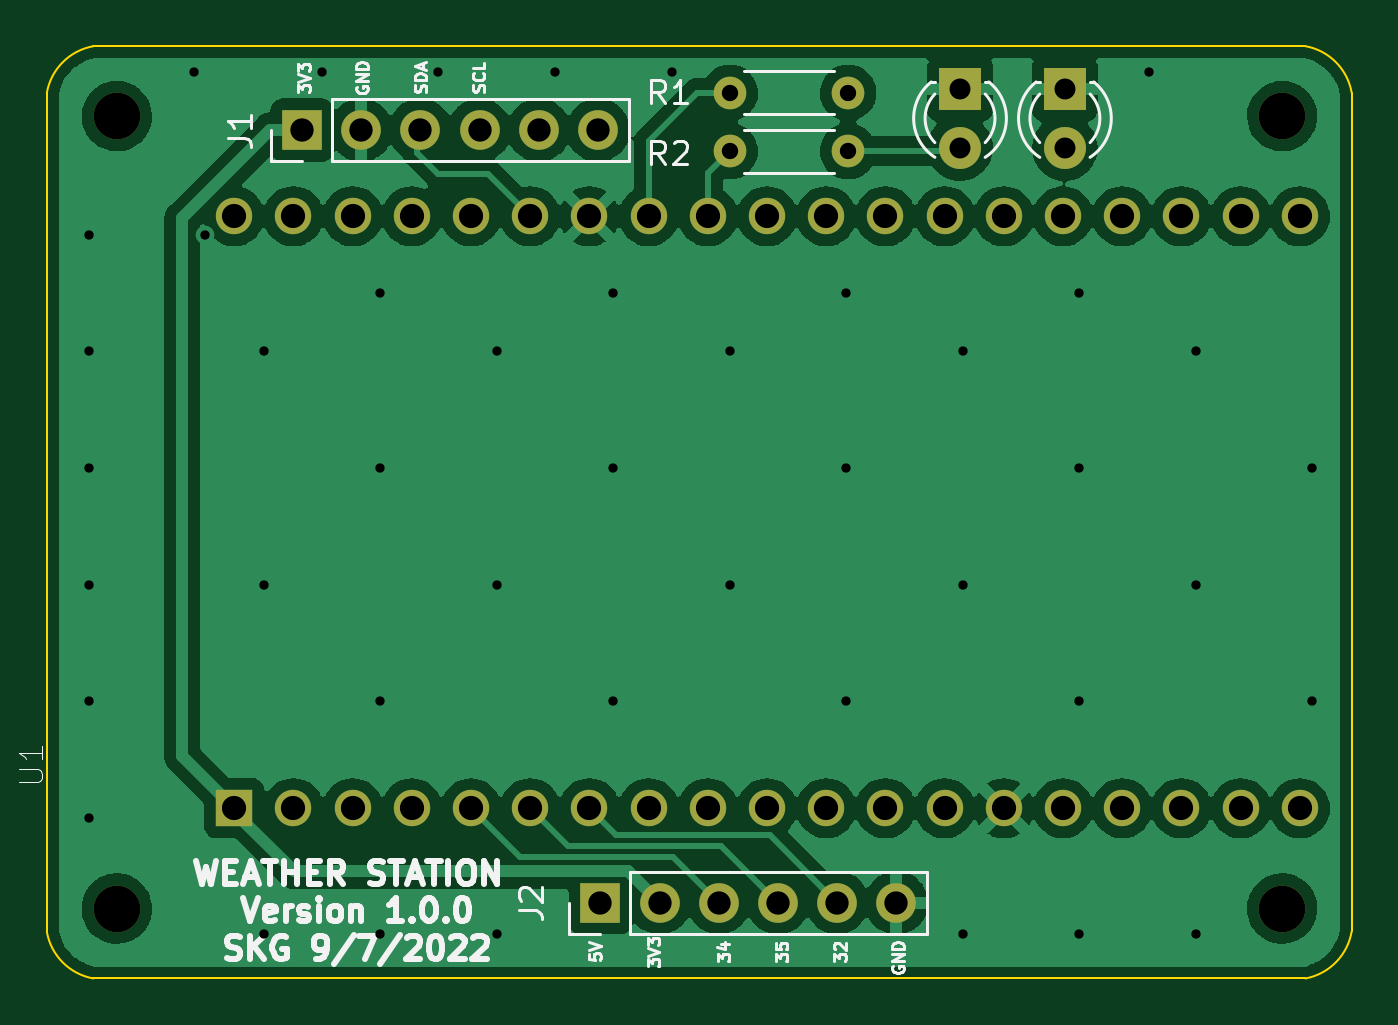
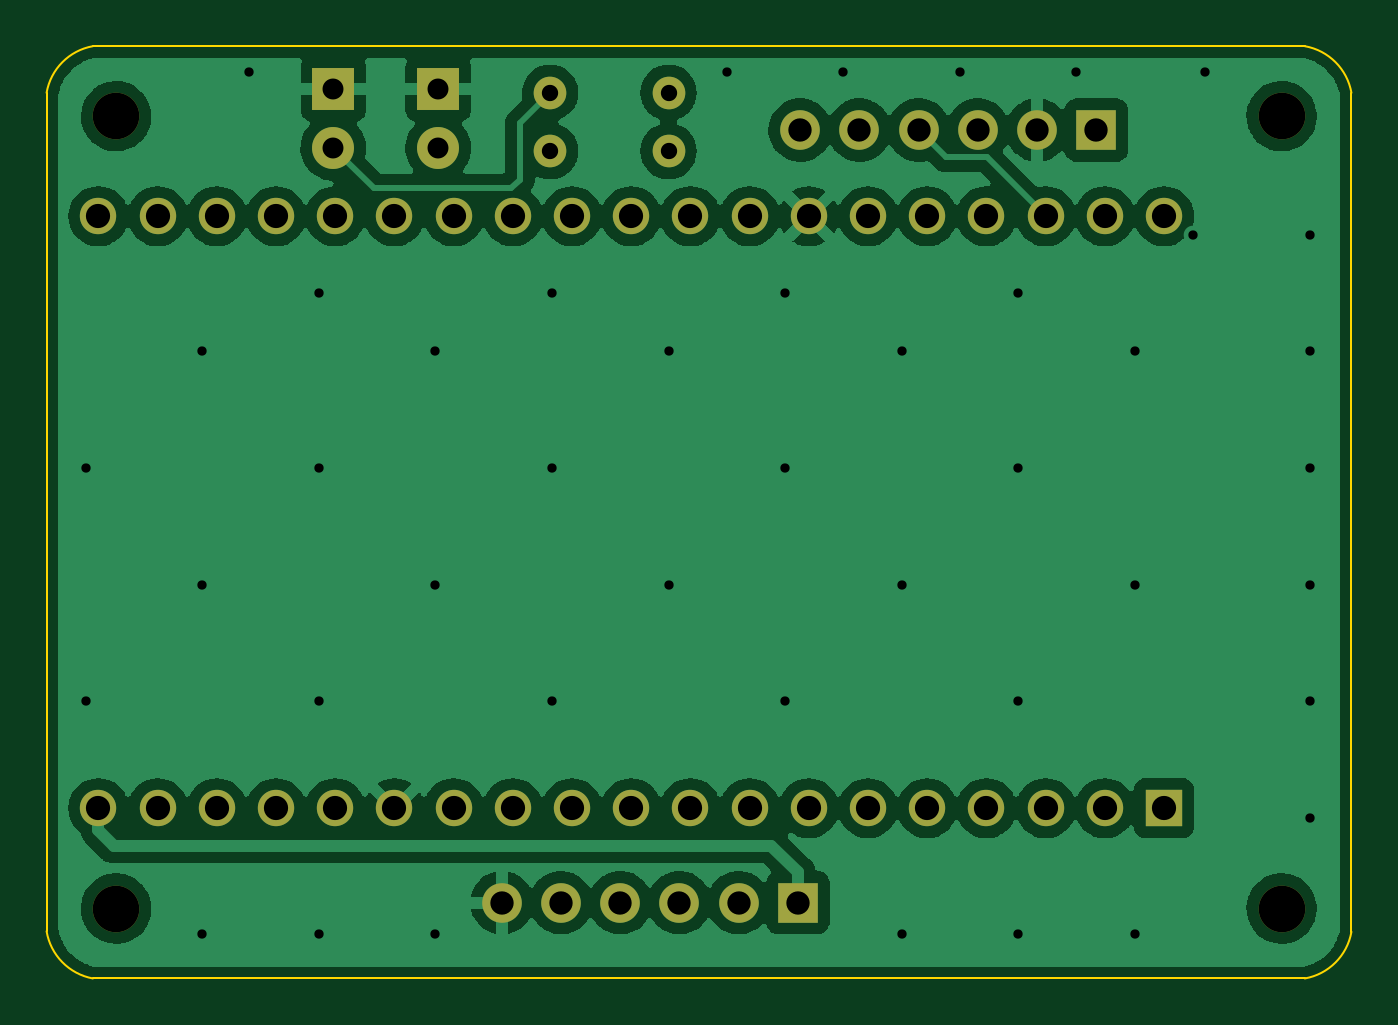
Circuit board: 11 layer files. Board 56.0 x 40.0 mm.
- bottom_copper: weather_station_village-B_Cu.gbl (108061 bytes)
- bottom_mask: weather_station_village-B_Mask.gbs (2323 bytes)
- paste: weather_station_village-B_Paste.gbp (560 bytes)
- bottom_silk: weather_station_village-B_Silkscreen.gbo (2326 bytes)
- outline: weather_station_village-Edge_Cuts.gm1 (1104 bytes)
- top_copper: weather_station_village-F_Cu.gtl (109335 bytes)
- top_mask: weather_station_village-F_Mask.gts (2323 bytes)
- paste: weather_station_village-F_Paste.gtp (560 bytes)
- top_silk: weather_station_village-F_Silkscreen.gto (22310 bytes)
- drill: weather_station_village-NPTH.drl (473 bytes)
- drill: weather_station_village-PTH.drl (2120 bytes)

=== bottom_copper: weather_station_village-B_Cu.gbl (108061 bytes, source omitted) ===
=== bottom_mask: weather_station_village-B_Mask.gbs ===
G04 #@! TF.GenerationSoftware,KiCad,Pcbnew,6.0.6-3a73a75311~116~ubuntu20.04.1*
G04 #@! TF.CreationDate,2022-07-12T00:27:28+03:00*
G04 #@! TF.ProjectId,weather_station_village,77656174-6865-4725-9f73-746174696f6e,rev?*
G04 #@! TF.SameCoordinates,Original*
G04 #@! TF.FileFunction,Soldermask,Bot*
G04 #@! TF.FilePolarity,Negative*
%FSLAX46Y46*%
G04 Gerber Fmt 4.6, Leading zero omitted, Abs format (unit mm)*
G04 Created by KiCad (PCBNEW 6.0.6-3a73a75311~116~ubuntu20.04.1) date 2022-07-12 00:27:28*
%MOMM*%
%LPD*%
G01*
G04 APERTURE LIST*
%ADD10C,2.000000*%
%ADD11R,1.700000X1.700000*%
%ADD12O,1.700000X1.700000*%
%ADD13R,1.560000X1.560000*%
%ADD14C,1.560000*%
%ADD15C,1.400000*%
%ADD16O,1.400000X1.400000*%
%ADD17R,1.800000X1.800000*%
%ADD18C,1.800000*%
G04 APERTURE END LIST*
D10*
X-29000000Y17000000D03*
D11*
X-8250000Y-16750000D03*
D12*
X-5710000Y-16750000D03*
X-3170000Y-16750000D03*
X-630000Y-16750000D03*
X1910000Y-16750000D03*
X4450000Y-16750000D03*
D10*
X-29000000Y-17000000D03*
X21000000Y17000000D03*
D13*
X-23960000Y-12700000D03*
D14*
X-21420000Y-12700000D03*
X-18880000Y-12700000D03*
X-16340000Y-12700000D03*
X-13800000Y-12700000D03*
X-11260000Y-12700000D03*
X-8720000Y-12700000D03*
X-6180000Y-12700000D03*
X-3640000Y-12700000D03*
X-1100000Y-12700000D03*
X1440000Y-12700000D03*
X3980000Y-12700000D03*
X6520000Y-12700000D03*
X9060000Y-12700000D03*
X11600000Y-12700000D03*
X14140000Y-12700000D03*
X16680000Y-12700000D03*
X19220000Y-12700000D03*
X21760000Y-12700000D03*
X-23960000Y12700000D03*
X-21420000Y12700000D03*
X-18880000Y12700000D03*
X-16340000Y12700000D03*
X-13800000Y12700000D03*
X-11260000Y12700000D03*
X-8720000Y12700000D03*
X-6180000Y12700000D03*
X-3640000Y12700000D03*
X-1100000Y12700000D03*
X1440000Y12700000D03*
X3980000Y12700000D03*
X6520000Y12700000D03*
X9060000Y12700000D03*
X11600000Y12700000D03*
X14140000Y12700000D03*
X16680000Y12700000D03*
X19220000Y12700000D03*
X21760000Y12700000D03*
D10*
X21000000Y-17000000D03*
D15*
X2380000Y15500000D03*
D16*
X-2700000Y15500000D03*
D17*
X11680000Y18175000D03*
D18*
X11680000Y15635000D03*
D11*
X-21050000Y16400000D03*
D12*
X-18510000Y16400000D03*
X-15970000Y16400000D03*
X-13430000Y16400000D03*
X-10890000Y16400000D03*
X-8350000Y16400000D03*
D15*
X-2700000Y18000000D03*
D16*
X2380000Y18000000D03*
D17*
X7180000Y18175000D03*
D18*
X7180000Y15635000D03*
M02*

=== paste: weather_station_village-B_Paste.gbp ===
G04 #@! TF.GenerationSoftware,KiCad,Pcbnew,6.0.6-3a73a75311~116~ubuntu20.04.1*
G04 #@! TF.CreationDate,2022-07-12T00:27:28+03:00*
G04 #@! TF.ProjectId,weather_station_village,77656174-6865-4725-9f73-746174696f6e,rev?*
G04 #@! TF.SameCoordinates,Original*
G04 #@! TF.FileFunction,Paste,Bot*
G04 #@! TF.FilePolarity,Positive*
%FSLAX46Y46*%
G04 Gerber Fmt 4.6, Leading zero omitted, Abs format (unit mm)*
G04 Created by KiCad (PCBNEW 6.0.6-3a73a75311~116~ubuntu20.04.1) date 2022-07-12 00:27:28*
%MOMM*%
%LPD*%
G01*
G04 APERTURE LIST*
G04 APERTURE END LIST*
M02*

=== bottom_silk: weather_station_village-B_Silkscreen.gbo ===
G04 #@! TF.GenerationSoftware,KiCad,Pcbnew,6.0.6-3a73a75311~116~ubuntu20.04.1*
G04 #@! TF.CreationDate,2022-07-12T00:27:28+03:00*
G04 #@! TF.ProjectId,weather_station_village,77656174-6865-4725-9f73-746174696f6e,rev?*
G04 #@! TF.SameCoordinates,Original*
G04 #@! TF.FileFunction,Legend,Bot*
G04 #@! TF.FilePolarity,Positive*
%FSLAX46Y46*%
G04 Gerber Fmt 4.6, Leading zero omitted, Abs format (unit mm)*
G04 Created by KiCad (PCBNEW 6.0.6-3a73a75311~116~ubuntu20.04.1) date 2022-07-12 00:27:28*
%MOMM*%
%LPD*%
G01*
G04 APERTURE LIST*
%ADD10C,2.000000*%
%ADD11R,1.700000X1.700000*%
%ADD12O,1.700000X1.700000*%
%ADD13R,1.560000X1.560000*%
%ADD14C,1.560000*%
%ADD15C,1.400000*%
%ADD16O,1.400000X1.400000*%
%ADD17R,1.800000X1.800000*%
%ADD18C,1.800000*%
G04 APERTURE END LIST*
%LPC*%
D10*
X-29000000Y17000000D03*
D11*
X-8250000Y-16750000D03*
D12*
X-5710000Y-16750000D03*
X-3170000Y-16750000D03*
X-630000Y-16750000D03*
X1910000Y-16750000D03*
X4450000Y-16750000D03*
D10*
X-29000000Y-17000000D03*
X21000000Y17000000D03*
D13*
X-23960000Y-12700000D03*
D14*
X-21420000Y-12700000D03*
X-18880000Y-12700000D03*
X-16340000Y-12700000D03*
X-13800000Y-12700000D03*
X-11260000Y-12700000D03*
X-8720000Y-12700000D03*
X-6180000Y-12700000D03*
X-3640000Y-12700000D03*
X-1100000Y-12700000D03*
X1440000Y-12700000D03*
X3980000Y-12700000D03*
X6520000Y-12700000D03*
X9060000Y-12700000D03*
X11600000Y-12700000D03*
X14140000Y-12700000D03*
X16680000Y-12700000D03*
X19220000Y-12700000D03*
X21760000Y-12700000D03*
X-23960000Y12700000D03*
X-21420000Y12700000D03*
X-18880000Y12700000D03*
X-16340000Y12700000D03*
X-13800000Y12700000D03*
X-11260000Y12700000D03*
X-8720000Y12700000D03*
X-6180000Y12700000D03*
X-3640000Y12700000D03*
X-1100000Y12700000D03*
X1440000Y12700000D03*
X3980000Y12700000D03*
X6520000Y12700000D03*
X9060000Y12700000D03*
X11600000Y12700000D03*
X14140000Y12700000D03*
X16680000Y12700000D03*
X19220000Y12700000D03*
X21760000Y12700000D03*
D10*
X21000000Y-17000000D03*
D15*
X2380000Y15500000D03*
D16*
X-2700000Y15500000D03*
D17*
X11680000Y18175000D03*
D18*
X11680000Y15635000D03*
D11*
X-21050000Y16400000D03*
D12*
X-18510000Y16400000D03*
X-15970000Y16400000D03*
X-13430000Y16400000D03*
X-10890000Y16400000D03*
X-8350000Y16400000D03*
D15*
X-2700000Y18000000D03*
D16*
X2380000Y18000000D03*
D17*
X7180000Y18175000D03*
D18*
X7180000Y15635000D03*
M02*

=== outline: weather_station_village-Edge_Cuts.gm1 ===
G04 #@! TF.GenerationSoftware,KiCad,Pcbnew,6.0.6-3a73a75311~116~ubuntu20.04.1*
G04 #@! TF.CreationDate,2022-07-12T00:27:28+03:00*
G04 #@! TF.ProjectId,weather_station_village,77656174-6865-4725-9f73-746174696f6e,rev?*
G04 #@! TF.SameCoordinates,Original*
G04 #@! TF.FileFunction,Profile,NP*
%FSLAX46Y46*%
G04 Gerber Fmt 4.6, Leading zero omitted, Abs format (unit mm)*
G04 Created by KiCad (PCBNEW 6.0.6-3a73a75311~116~ubuntu20.04.1) date 2022-07-12 00:27:28*
%MOMM*%
%LPD*%
G01*
G04 APERTURE LIST*
G04 #@! TA.AperFunction,Profile*
%ADD10C,0.100000*%
G04 #@! TD*
G04 APERTURE END LIST*
D10*
X21999999Y-19999995D02*
G75*
G03*
X23984692Y-17975000I-453649J2429715D01*
G01*
X-32000000Y18000000D02*
X-32000000Y-18000000D01*
X23984680Y17999998D02*
G75*
G03*
X22000000Y20000000I-2420480J-417198D01*
G01*
X-30000000Y20000000D02*
X22000000Y20000000D01*
X-32000000Y-18000000D02*
G75*
G03*
X-30000000Y-20000000I2428147J428147D01*
G01*
X23984693Y18000000D02*
X23984693Y-17975000D01*
X-30000000Y-20000000D02*
X22000000Y-20000000D01*
X-30000000Y20000000D02*
G75*
G03*
X-32000000Y18000000I428152J-2428152D01*
G01*
M02*

=== top_copper: weather_station_village-F_Cu.gtl (109335 bytes, source omitted) ===
=== top_mask: weather_station_village-F_Mask.gts ===
G04 #@! TF.GenerationSoftware,KiCad,Pcbnew,6.0.6-3a73a75311~116~ubuntu20.04.1*
G04 #@! TF.CreationDate,2022-07-12T00:27:28+03:00*
G04 #@! TF.ProjectId,weather_station_village,77656174-6865-4725-9f73-746174696f6e,rev?*
G04 #@! TF.SameCoordinates,Original*
G04 #@! TF.FileFunction,Soldermask,Top*
G04 #@! TF.FilePolarity,Negative*
%FSLAX46Y46*%
G04 Gerber Fmt 4.6, Leading zero omitted, Abs format (unit mm)*
G04 Created by KiCad (PCBNEW 6.0.6-3a73a75311~116~ubuntu20.04.1) date 2022-07-12 00:27:28*
%MOMM*%
%LPD*%
G01*
G04 APERTURE LIST*
%ADD10C,2.000000*%
%ADD11R,1.700000X1.700000*%
%ADD12O,1.700000X1.700000*%
%ADD13R,1.560000X1.560000*%
%ADD14C,1.560000*%
%ADD15C,1.400000*%
%ADD16O,1.400000X1.400000*%
%ADD17R,1.800000X1.800000*%
%ADD18C,1.800000*%
G04 APERTURE END LIST*
D10*
X-29000000Y17000000D03*
D11*
X-8250000Y-16750000D03*
D12*
X-5710000Y-16750000D03*
X-3170000Y-16750000D03*
X-630000Y-16750000D03*
X1910000Y-16750000D03*
X4450000Y-16750000D03*
D10*
X-29000000Y-17000000D03*
X21000000Y17000000D03*
D13*
X-23960000Y-12700000D03*
D14*
X-21420000Y-12700000D03*
X-18880000Y-12700000D03*
X-16340000Y-12700000D03*
X-13800000Y-12700000D03*
X-11260000Y-12700000D03*
X-8720000Y-12700000D03*
X-6180000Y-12700000D03*
X-3640000Y-12700000D03*
X-1100000Y-12700000D03*
X1440000Y-12700000D03*
X3980000Y-12700000D03*
X6520000Y-12700000D03*
X9060000Y-12700000D03*
X11600000Y-12700000D03*
X14140000Y-12700000D03*
X16680000Y-12700000D03*
X19220000Y-12700000D03*
X21760000Y-12700000D03*
X-23960000Y12700000D03*
X-21420000Y12700000D03*
X-18880000Y12700000D03*
X-16340000Y12700000D03*
X-13800000Y12700000D03*
X-11260000Y12700000D03*
X-8720000Y12700000D03*
X-6180000Y12700000D03*
X-3640000Y12700000D03*
X-1100000Y12700000D03*
X1440000Y12700000D03*
X3980000Y12700000D03*
X6520000Y12700000D03*
X9060000Y12700000D03*
X11600000Y12700000D03*
X14140000Y12700000D03*
X16680000Y12700000D03*
X19220000Y12700000D03*
X21760000Y12700000D03*
D10*
X21000000Y-17000000D03*
D15*
X2380000Y15500000D03*
D16*
X-2700000Y15500000D03*
D17*
X11680000Y18175000D03*
D18*
X11680000Y15635000D03*
D11*
X-21050000Y16400000D03*
D12*
X-18510000Y16400000D03*
X-15970000Y16400000D03*
X-13430000Y16400000D03*
X-10890000Y16400000D03*
X-8350000Y16400000D03*
D15*
X-2700000Y18000000D03*
D16*
X2380000Y18000000D03*
D17*
X7180000Y18175000D03*
D18*
X7180000Y15635000D03*
M02*

=== paste: weather_station_village-F_Paste.gtp ===
G04 #@! TF.GenerationSoftware,KiCad,Pcbnew,6.0.6-3a73a75311~116~ubuntu20.04.1*
G04 #@! TF.CreationDate,2022-07-12T00:27:28+03:00*
G04 #@! TF.ProjectId,weather_station_village,77656174-6865-4725-9f73-746174696f6e,rev?*
G04 #@! TF.SameCoordinates,Original*
G04 #@! TF.FileFunction,Paste,Top*
G04 #@! TF.FilePolarity,Positive*
%FSLAX46Y46*%
G04 Gerber Fmt 4.6, Leading zero omitted, Abs format (unit mm)*
G04 Created by KiCad (PCBNEW 6.0.6-3a73a75311~116~ubuntu20.04.1) date 2022-07-12 00:27:28*
%MOMM*%
%LPD*%
G01*
G04 APERTURE LIST*
G04 APERTURE END LIST*
M02*

=== top_silk: weather_station_village-F_Silkscreen.gto (22310 bytes, source omitted) ===
=== drill: weather_station_village-NPTH.drl ===
M48
; DRILL file {KiCad 6.0.6-3a73a75311~116~ubuntu20.04.1} date Τρι 12 Ιουλ 2022 12:27:23 πμ EEST
; FORMAT={-:-/ absolute / inch / decimal}
; #@! TF.CreationDate,2022-07-12T00:27:23+03:00
; #@! TF.GenerationSoftware,Kicad,Pcbnew,6.0.6-3a73a75311~116~ubuntu20.04.1
; #@! TF.FileFunction,NonPlated,1,2,NPTH
FMAT,2
INCH
; #@! TA.AperFunction,NonPlated,NPTH,ComponentDrill
T1C0.0787
%
G90
G05
T1
X-1.1417Y0.6693
X-1.1417Y-0.6693
X0.8268Y0.6693
X0.8268Y-0.6693
T0
M30

=== drill: weather_station_village-PTH.drl ===
M48
; DRILL file {KiCad 6.0.6-3a73a75311~116~ubuntu20.04.1} date Τρι 12 Ιουλ 2022 12:27:23 πμ EEST
; FORMAT={-:-/ absolute / inch / decimal}
; #@! TF.CreationDate,2022-07-12T00:27:23+03:00
; #@! TF.GenerationSoftware,Kicad,Pcbnew,6.0.6-3a73a75311~116~ubuntu20.04.1
; #@! TF.FileFunction,Plated,1,2,PTH
FMAT,2
INCH
; #@! TA.AperFunction,Plated,PTH,ViaDrill
T1C0.0157
; #@! TA.AperFunction,Plated,PTH,ComponentDrill
T2C0.0276
; #@! TA.AperFunction,Plated,PTH,ComponentDrill
T3C0.0354
; #@! TA.AperFunction,Plated,PTH,ComponentDrill
T4C0.0394
; #@! TA.AperFunction,Plated,PTH,ComponentDrill
T5C0.0409
%
G90
G05
T1
X-1.189Y0.4685
X-1.189Y0.2717
X-1.189Y0.0748
X-1.189Y-0.122
X-1.189Y-0.3189
X-1.189Y-0.5157
X-1.0118Y0.7441
X-0.9921Y0.4685
X-0.8937Y0.2717
X-0.8937Y-0.122
X-0.8937Y-0.7126
X-0.7953Y0.7441
X-0.6969Y0.3701
X-0.6969Y0.0748
X-0.6969Y-0.3189
X-0.6969Y-0.7126
X-0.5984Y0.7441
X-0.5Y0.2717
X-0.5Y-0.122
X-0.5Y-0.7126
X-0.4016Y0.7441
X-0.3031Y0.3701
X-0.3031Y0.0748
X-0.3031Y-0.3189
X-0.2047Y0.7441
X-0.1063Y0.2717
X-0.1063Y-0.122
X0.0906Y0.3701
X0.0906Y0.0748
X0.0906Y-0.3189
X0.2874Y0.2717
X0.2874Y-0.122
X0.2874Y-0.7126
X0.4843Y0.3701
X0.4843Y0.0748
X0.4843Y-0.3189
X0.4843Y-0.7126
X0.6024Y0.7441
X0.6811Y0.2717
X0.6811Y-0.122
X0.6811Y-0.7126
X0.878Y0.0748
X0.878Y-0.3189
T2
X-0.1063Y0.7087
X-0.1063Y0.6102
X0.0937Y0.7087
X0.0937Y0.6102
T3
X0.2827Y0.7156
X0.2827Y0.6156
X0.4598Y0.7156
X0.4598Y0.6156
T4
X-0.8287Y0.6457
X-0.7287Y0.6457
X-0.6287Y0.6457
X-0.5287Y0.6457
X-0.4287Y0.6457
X-0.3287Y0.6457
X-0.3248Y-0.6594
X-0.2248Y-0.6594
X-0.1248Y-0.6594
X-0.0248Y-0.6594
X0.0752Y-0.6594
X0.1752Y-0.6594
T5
X-0.9433Y0.5
X-0.9433Y-0.5
X-0.8433Y0.5
X-0.8433Y-0.5
X-0.7433Y0.5
X-0.7433Y-0.5
X-0.6433Y0.5
X-0.6433Y-0.5
X-0.5433Y0.5
X-0.5433Y-0.5
X-0.4433Y0.5
X-0.4433Y-0.5
X-0.3433Y0.5
X-0.3433Y-0.5
X-0.2433Y0.5
X-0.2433Y-0.5
X-0.1433Y0.5
X-0.1433Y-0.5
X-0.0433Y0.5
X-0.0433Y-0.5
X0.0567Y0.5
X0.0567Y-0.5
X0.1567Y0.5
X0.1567Y-0.5
X0.2567Y0.5
X0.2567Y-0.5
X0.3567Y0.5
X0.3567Y-0.5
X0.4567Y0.5
X0.4567Y-0.5
X0.5567Y0.5
X0.5567Y-0.5
X0.6567Y0.5
X0.6567Y-0.5
X0.7567Y0.5
X0.7567Y-0.5
X0.8567Y0.5
X0.8567Y-0.5
T0
M30

